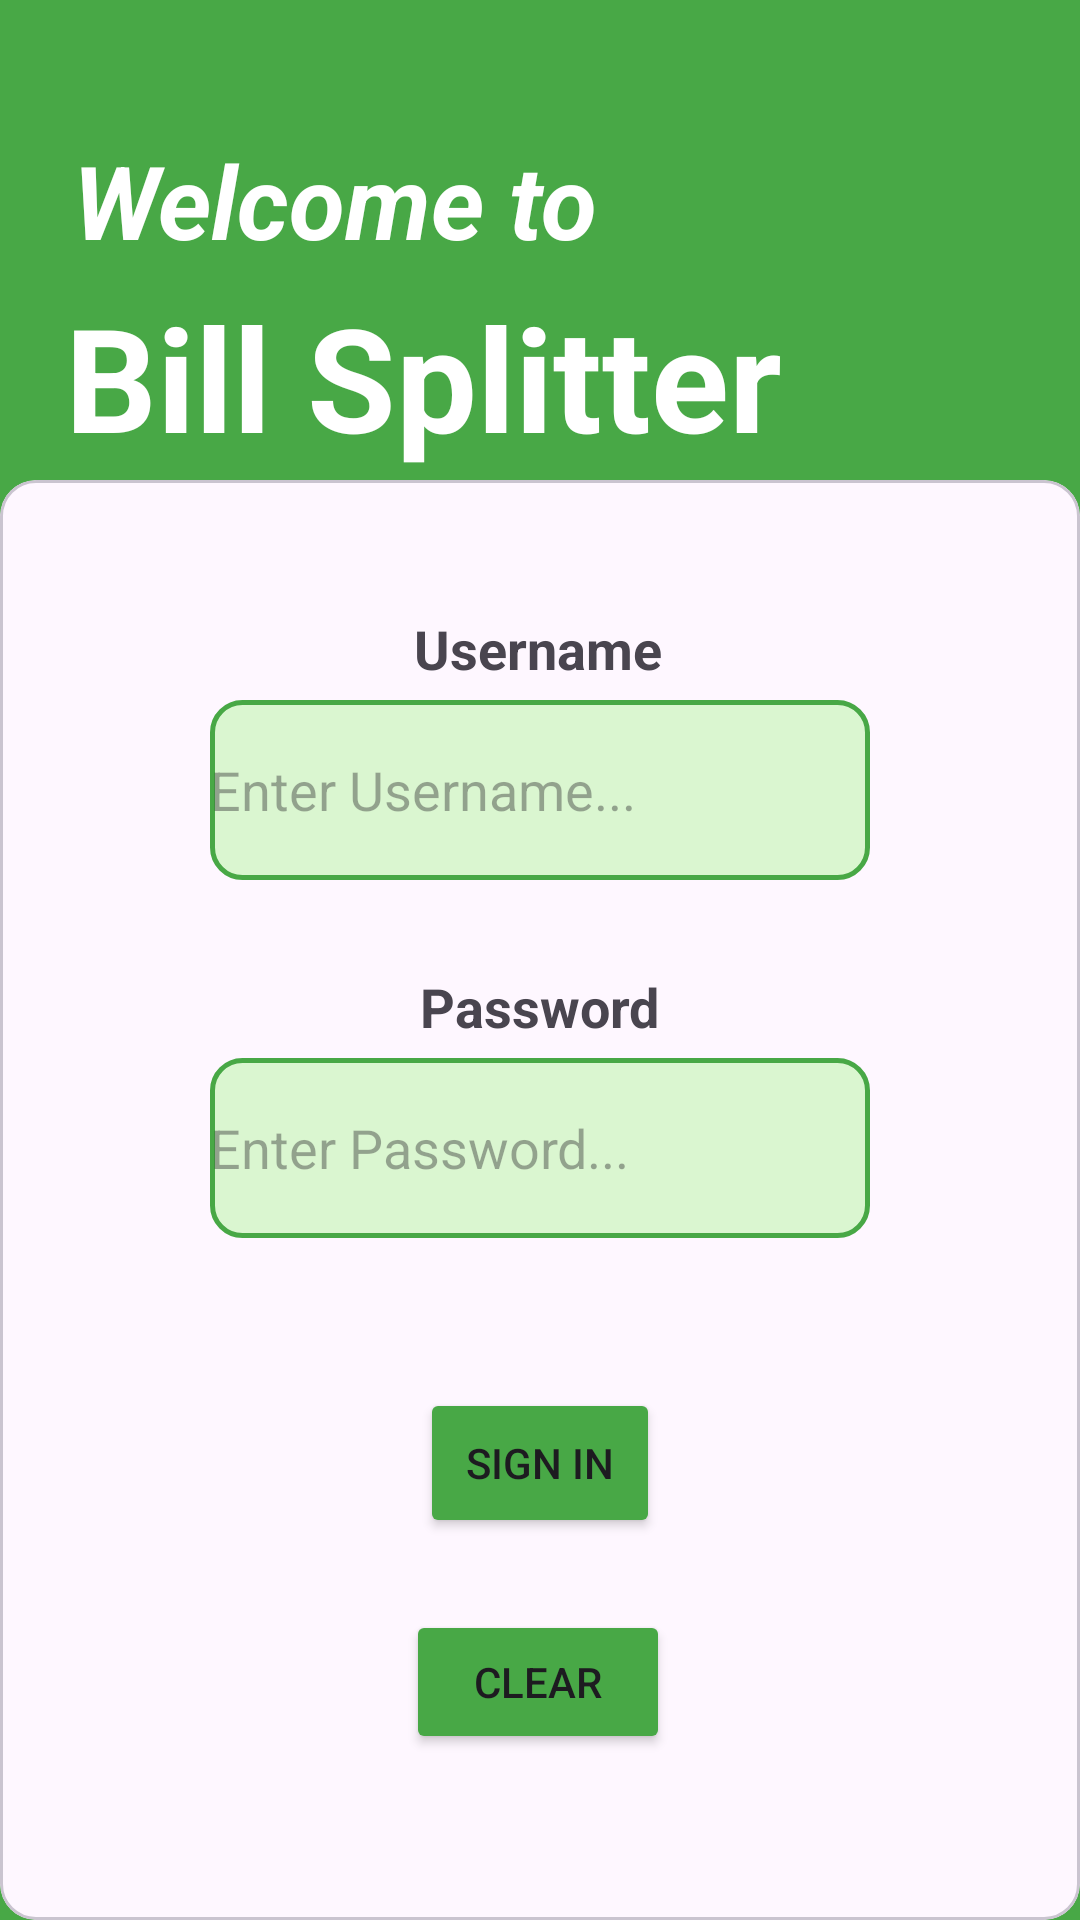

The Android layout XML behind this screen, and the referenced resources:
<!-- AndroidManifest.xml: application theme Theme.Bill_Split_Project -->
<!-- res/layout/activity_main.xml -->
<?xml version="1.0" encoding="utf-8"?>
<androidx.constraintlayout.widget.ConstraintLayout xmlns:android="http://schemas.android.com/apk/res/android"
    xmlns:app="http://schemas.android.com/apk/res-auto"
    xmlns:tools="http://schemas.android.com/tools"
    style="@style/custom_card_view_style"
    android:layout_width="match_parent"
    android:layout_height="match_parent"
    android:background="#48A846"
    tools:context=".MainActivity">

    <TextView
        android:id="@+id/textView6"
        android:layout_width="wrap_content"
        android:layout_height="wrap_content"
        android:layout_marginTop="44dp"
        android:text="Welcome to"
        android:textColor="@color/white"
        android:textSize="34sp"
        android:textStyle="bold|italic"
        app:layout_constraintEnd_toEndOf="parent"
        app:layout_constraintHorizontal_bias="0.131"
        app:layout_constraintStart_toStartOf="parent"
        app:layout_constraintTop_toTopOf="parent" />

    <androidx.constraintlayout.widget.Guideline
        android:id="@+id/guideline2"
        android:layout_width="wrap_content"
        android:layout_height="wrap_content"
        android:orientation="horizontal"
        app:layout_constraintGuide_percent="0.25" />

    <androidx.constraintlayout.widget.Guideline
        android:id="@+id/guideline3"
        android:layout_width="wrap_content"
        android:layout_height="wrap_content"
        android:orientation="vertical"
        app:layout_constraintGuide_percent="0.50" />

    <TextView
        android:id="@+id/textView3"
        android:layout_width="wrap_content"
        android:layout_height="0dp"
        android:layout_marginTop="4dp"
        android:text="Bill Splitter"
        android:textAppearance="@style/TextAppearance.AppCompat.Body1"
        android:textColor="@color/white"
        android:textColorHighlight="@color/white"
        android:textSize="48sp"
        android:textStyle="bold"
        app:layout_constraintEnd_toEndOf="parent"
        app:layout_constraintHorizontal_bias="0.179"
        app:layout_constraintStart_toStartOf="parent"
        app:layout_constraintTop_toBottomOf="@+id/textView6" />

    <com.google.android.material.card.MaterialCardView
        android:id="@+id/cardView"
        android:layout_width="match_parent"
        android:layout_height="0dp"
        app:layout_constraintBottom_toBottomOf="parent"
        app:layout_constraintEnd_toEndOf="parent"
        app:layout_constraintStart_toStartOf="parent"
        app:layout_constraintTop_toTopOf="@+id/guideline2">

        <androidx.constraintlayout.widget.ConstraintLayout
            android:layout_width="match_parent"
            android:layout_height="match_parent">

            <Button
                android:id="@+id/btnLogin"
                android:layout_width="0dp"
                android:layout_height="50dp"
                android:layout_marginStart="140dp"
                android:layout_marginTop="50dp"
                android:layout_marginEnd="140dp"
                android:backgroundTint="#48A846"
                android:text="Sign In"
                app:layout_constraintEnd_toEndOf="parent"
                app:layout_constraintStart_toStartOf="parent"
                app:layout_constraintTop_toBottomOf="@+id/etPassword" />

            <TextView
                android:id="@+id/tvPassword"
                android:layout_width="wrap_content"
                android:layout_height="wrap_content"
                android:layout_marginTop="30dp"
                android:text="Password"
                android:textSize="18dp"
                android:textStyle="bold"
                app:layout_constraintEnd_toEndOf="parent"
                app:layout_constraintStart_toStartOf="parent"
                app:layout_constraintTop_toBottomOf="@+id/newUsername" />

            <TextView
                android:id="@+id/tvUsername"
                android:layout_width="wrap_content"
                android:layout_height="wrap_content"
                android:layout_marginTop="44dp"
                android:text="Username"
                android:textSize="18dp"
                android:textStyle="bold"
                app:layout_constraintEnd_toEndOf="parent"
                app:layout_constraintHorizontal_bias="0.498"
                app:layout_constraintStart_toStartOf="parent"
                app:layout_constraintTop_toTopOf="parent" />

            <EditText
                android:id="@+id/etPassword"
                android:layout_width="match_parent"
                android:layout_height="60dp"
                android:layout_marginStart="70dp"
                android:layout_marginTop="5dp"
                android:layout_marginEnd="70dp"
                android:background="@drawable/et_background"
                android:drawableLeft="@drawable/baseline_lock_24"
                android:drawablePadding="5dp"
                android:ems="10"
                android:hint="Enter Password..."
                android:inputType="textPassword"
                app:layout_constraintEnd_toEndOf="parent"
                app:layout_constraintHorizontal_bias="0.496"
                app:layout_constraintStart_toStartOf="parent"
                app:layout_constraintTop_toBottomOf="@+id/tvPassword" />

            <EditText
                android:id="@+id/newUsername"
                android:layout_width="match_parent"
                android:layout_height="60dp"
                android:layout_marginStart="70dp"
                android:layout_marginTop="5dp"
                android:layout_marginEnd="70dp"
                android:background="@drawable/et_background"
                android:drawableLeft="@drawable/baseline_person_24"
                android:drawablePadding="5dp"
                android:ems="10"
                android:hint="Enter Username..."
                android:inputType="text"
                android:textSize="18sp"
                app:layout_constraintEnd_toEndOf="parent"
                app:layout_constraintStart_toStartOf="parent"
                app:layout_constraintTop_toBottomOf="@+id/tvUsername" />

            <Button
                android:id="@+id/btnClear"
                android:layout_width="wrap_content"
                android:layout_height="wrap_content"
                android:layout_marginTop="24dp"
                android:backgroundTint="#48A846"
                android:text="Clear"
                app:layout_constraintEnd_toEndOf="parent"
                app:layout_constraintHorizontal_bias="0.498"
                app:layout_constraintStart_toStartOf="parent"
                app:layout_constraintTop_toBottomOf="@+id/btnLogin" />
        </androidx.constraintlayout.widget.ConstraintLayout>
    </com.google.android.material.card.MaterialCardView>

</androidx.constraintlayout.widget.ConstraintLayout>
<!-- resources referenced by this layout -->
<resources>
  <!-- drawable et_background (drawable) -->
  <?xml version="1.0" encoding="utf-8"?>
  <shape xmlns:android="http://schemas.android.com/apk/res/android"
      android:shape="rectangle">
  
      <solid android:color="#DAF6D0"/>
      <corners android:radius="10dp"/>
      <stroke android:width="1.5dp"
          android:color="#48A846"/>
  
  </shape>
  <style name="custom_card_view_style" parent="Widget.MaterialComponents.CardView">
          <item name="shapeAppearanceOverlay">@style/custom_card_view</item>
      </style>
  <style name="Theme.Bill_Split_Project" parent="Base.Theme.Bill_Split_Project" />
  <style name="custom_card_view" parent="">
  
          <item name="cornerFamily">rounded</item>
          <item name="cornerSizeTopRight">0dp</item>
          <item name="cornerSizeTopLeft">0dp</item>
          <item name="cornerSizeBottomLeft">0dp</item>
          <item name="cornerSizeBottomRight">0dp</item>
  
      </style>
  <style name="Base.Theme.Bill_Split_Project" parent="Theme.Material3.DayNight.NoActionBar">
          
          
      </style>
  <!-- not gathered from this repository: default colours our renderer supplied (Android Studio template values) -->
  <color name="white">#FFFFFFFF</color>
</resources>
